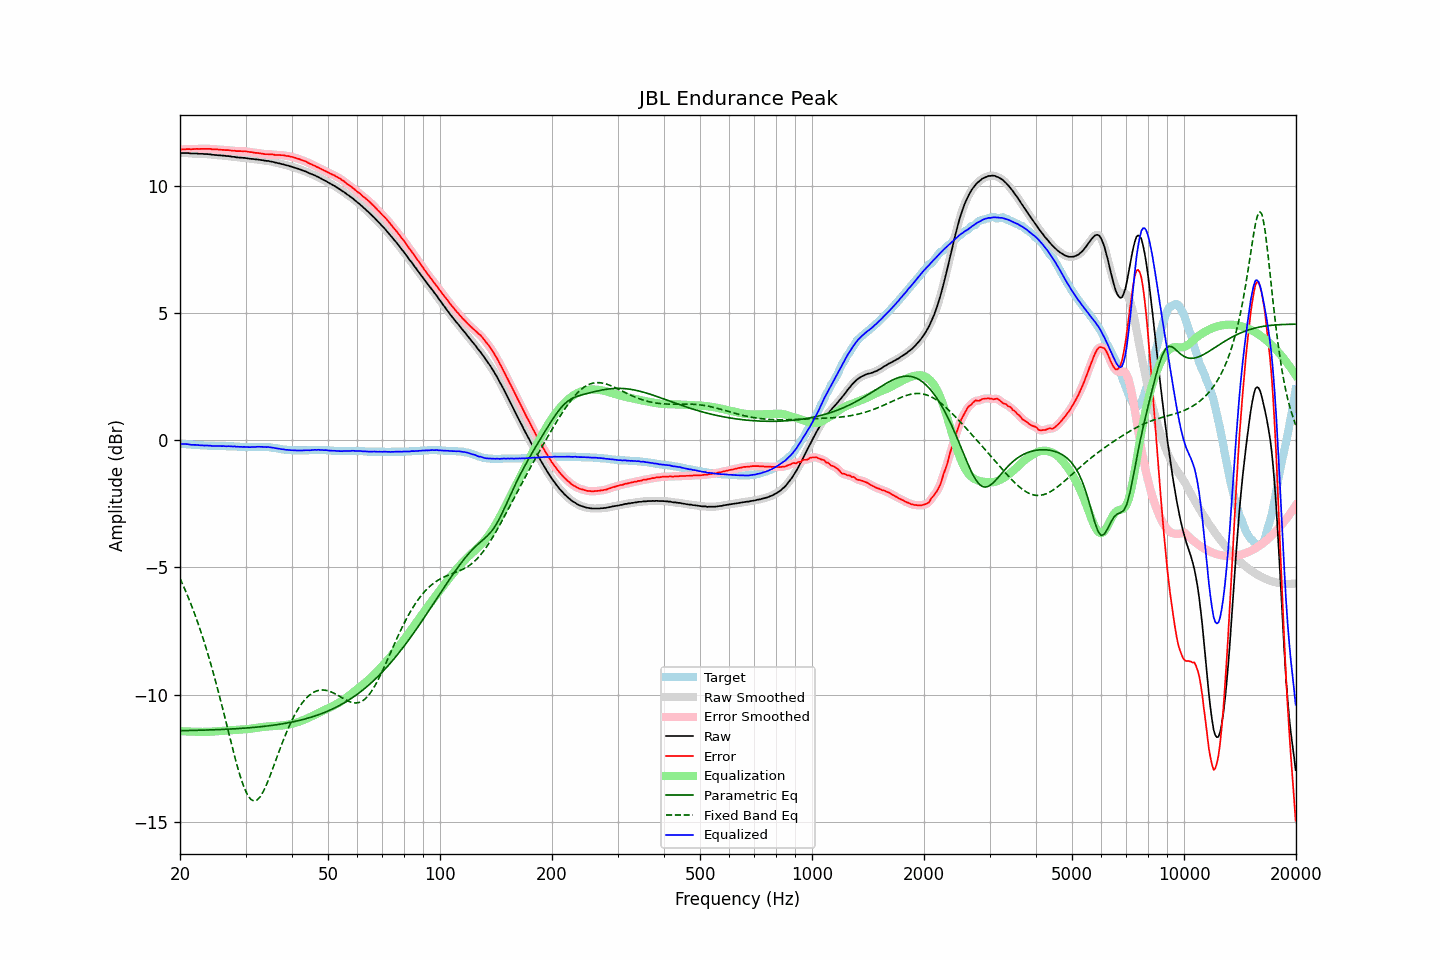

The data file committed next to this chart (first rows):
frequency, raw, error, smoothed, error_smoothed, equalization, parametric_eq, fixed_band_eq, equalized_raw, equalized_smoothed, target
20.00, 11.30, 11.44, 11.30, 11.43, -11.44, -11.42, -5.43, -0.14, -0.14, -0.13
20.20, 11.30, 11.44, 11.30, 11.44, -11.44, -11.42, -5.57, -0.14, -0.14, -0.13
20.40, 11.30, 11.45, 11.30, 11.44, -11.44, -11.42, -5.71, -0.14, -0.14, -0.14
20.61, 11.30, 11.45, 11.30, 11.45, -11.45, -11.42, -5.86, -0.15, -0.14, -0.14
20.81, 11.30, 11.46, 11.30, 11.45, -11.45, -11.42, -6.00, -0.15, -0.15, -0.15
21.02, 11.30, 11.46, 11.30, 11.45, -11.45, -11.41, -6.16, -0.15, -0.15, -0.15
21.23, 11.29, 11.46, 11.29, 11.45, -11.45, -11.41, -6.31, -0.16, -0.16, -0.16
21.44, 11.28, 11.45, 11.29, 11.45, -11.46, -11.41, -6.47, -0.18, -0.17, -0.16
21.66, 11.28, 11.46, 11.28, 11.45, -11.46, -11.41, -6.63, -0.18, -0.18, -0.17
21.87, 11.28, 11.46, 11.28, 11.46, -11.46, -11.41, -6.81, -0.18, -0.18, -0.17
22.09, 11.28, 11.47, 11.28, 11.46, -11.46, -11.41, -6.98, -0.18, -0.18, -0.18
22.31, 11.28, 11.47, 11.28, 11.46, -11.46, -11.40, -7.16, -0.18, -0.18, -0.18
22.54, 11.27, 11.46, 11.28, 11.46, -11.46, -11.40, -7.34, -0.19, -0.19, -0.18
22.76, 11.27, 11.47, 11.27, 11.46, -11.47, -11.40, -7.53, -0.19, -0.19, -0.19
22.99, 11.27, 11.47, 11.27, 11.46, -11.47, -11.40, -7.72, -0.20, -0.20, -0.19
23.22, 11.26, 11.47, 11.27, 11.47, -11.47, -11.40, -7.92, -0.21, -0.20, -0.20
23.45, 11.26, 11.47, 11.26, 11.47, -11.47, -11.40, -8.12, -0.20, -0.20, -0.20
23.69, 11.26, 11.47, 11.26, 11.47, -11.46, -11.39, -8.33, -0.20, -0.20, -0.20
23.92, 11.25, 11.47, 11.25, 11.47, -11.46, -11.39, -8.54, -0.21, -0.21, -0.21
24.16, 11.25, 11.47, 11.25, 11.46, -11.46, -11.39, -8.76, -0.21, -0.21, -0.21
24.40, 11.23, 11.45, 11.24, 11.45, -11.46, -11.39, -8.98, -0.22, -0.22, -0.21
24.65, 11.23, 11.45, 11.23, 11.45, -11.45, -11.38, -9.21, -0.22, -0.22, -0.21
24.89, 11.22, 11.45, 11.22, 11.44, -11.45, -11.38, -9.44, -0.23, -0.22, -0.22
25.14, 11.22, 11.45, 11.22, 11.44, -11.44, -11.38, -9.68, -0.22, -0.22, -0.22
25.39, 11.21, 11.44, 11.21, 11.44, -11.44, -11.38, -9.92, -0.23, -0.22, -0.22
25.65, 11.21, 11.44, 11.21, 11.43, -11.43, -11.37, -10.17, -0.22, -0.22, -0.22
25.91, 11.20, 11.43, 11.20, 11.43, -11.43, -11.37, -10.41, -0.23, -0.23, -0.22
26.16, 11.20, 11.43, 11.20, 11.42, -11.43, -11.37, -10.67, -0.22, -0.23, -0.22
26.43, 11.19, 11.42, 11.19, 11.42, -11.42, -11.37, -10.92, -0.23, -0.23, -0.22
26.69, 11.18, 11.42, 11.19, 11.42, -11.42, -11.36, -11.18, -0.23, -0.23, -0.23
26.96, 11.18, 11.42, 11.18, 11.41, -11.41, -11.36, -11.43, -0.23, -0.23, -0.23
27.23, 11.17, 11.41, 11.17, 11.40, -11.40, -11.36, -11.69, -0.23, -0.23, -0.23
27.50, 11.16, 11.40, 11.16, 11.40, -11.40, -11.35, -11.94, -0.24, -0.23, -0.23
27.77, 11.15, 11.39, 11.15, 11.39, -11.39, -11.35, -12.19, -0.24, -0.24, -0.23
28.05, 11.15, 11.40, 11.15, 11.39, -11.39, -11.35, -12.43, -0.24, -0.24, -0.24
28.33, 11.13, 11.38, 11.14, 11.38, -11.38, -11.34, -12.67, -0.25, -0.25, -0.24
28.62, 11.13, 11.38, 11.13, 11.38, -11.38, -11.34, -12.90, -0.25, -0.25, -0.24
28.90, 11.12, 11.38, 11.12, 11.37, -11.38, -11.33, -13.11, -0.26, -0.25, -0.25
29.19, 11.12, 11.38, 11.12, 11.37, -11.37, -11.33, -13.32, -0.25, -0.25, -0.25
29.48, 11.11, 11.37, 11.11, 11.37, -11.37, -11.32, -13.50, -0.26, -0.26, -0.25
29.78, 11.11, 11.38, 11.11, 11.37, -11.37, -11.32, -13.67, -0.26, -0.26, -0.26
30.08, 11.10, 11.37, 11.10, 11.37, -11.36, -11.32, -13.81, -0.26, -0.26, -0.26
30.38, 11.09, 11.36, 11.09, 11.36, -11.36, -11.31, -13.94, -0.26, -0.26, -0.26
30.68, 11.08, 11.35, 11.08, 11.35, -11.35, -11.31, -14.04, -0.27, -0.27, -0.26
30.99, 11.07, 11.34, 11.07, 11.34, -11.34, -11.30, -14.12, -0.27, -0.27, -0.26
31.30, 11.07, 11.34, 11.07, 11.33, -11.33, -11.29, -14.15, -0.26, -0.26, -0.26
31.61, 11.06, 11.32, 11.06, 11.32, -11.32, -11.29, -14.18, -0.26, -0.26, -0.25
31.93, 11.05, 11.31, 11.06, 11.31, -11.31, -11.28, -14.17, -0.26, -0.26, -0.25
32.24, 11.05, 11.31, 11.05, 11.30, -11.30, -11.28, -14.14, -0.25, -0.25, -0.25
32.57, 11.04, 11.30, 11.04, 11.30, -11.29, -11.27, -14.08, -0.25, -0.25, -0.25
32.89, 11.03, 11.29, 11.03, 11.29, -11.28, -11.26, -14.01, -0.25, -0.25, -0.25
33.22, 11.02, 11.28, 11.02, 11.28, -11.28, -11.26, -13.90, -0.26, -0.26, -0.25
33.55, 11.01, 11.27, 11.01, 11.27, -11.27, -11.25, -13.79, -0.26, -0.26, -0.25
33.89, 11.00, 11.26, 11.00, 11.26, -11.26, -11.24, -13.66, -0.26, -0.26, -0.25
34.23, 10.99, 11.26, 10.99, 11.26, -11.26, -11.24, -13.52, -0.27, -0.26, -0.26
34.57, 10.99, 11.26, 10.98, 11.25, -11.25, -11.23, -13.36, -0.26, -0.27, -0.26
34.92, 10.97, 11.25, 10.98, 11.25, -11.25, -11.22, -13.20, -0.27, -0.27, -0.27
35.27, 10.96, 11.25, 10.96, 11.25, -11.24, -11.21, -13.03, -0.28, -0.28, -0.28
35.62, 10.95, 11.25, 10.95, 11.24, -11.24, -11.20, -12.86, -0.29, -0.29, -0.29
35.97, 10.93, 11.23, 10.93, 11.23, -11.24, -11.20, -12.69, -0.30, -0.30, -0.29
... 635 more rows
